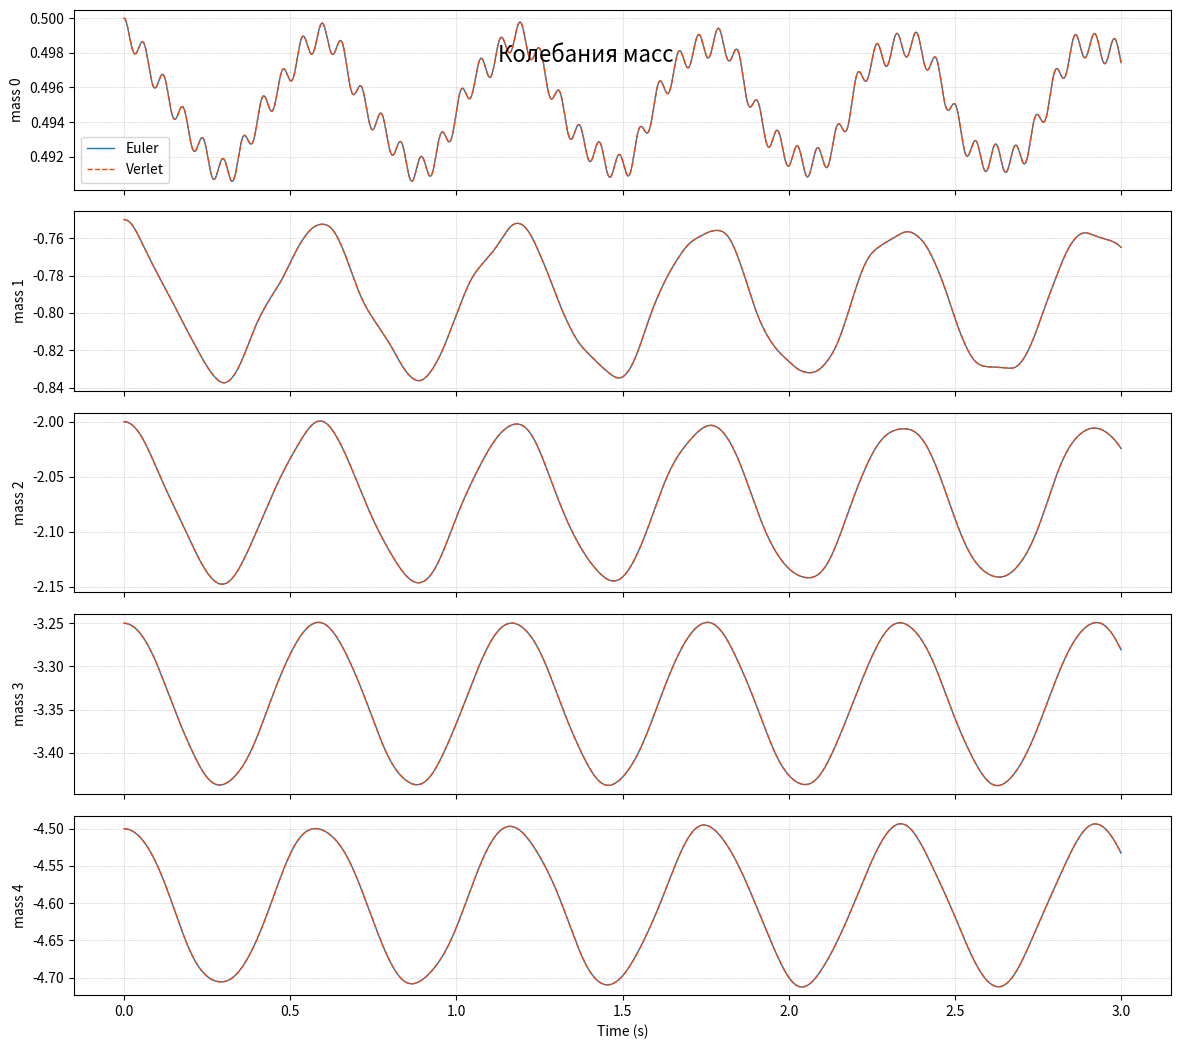

Recreate this plot in Python.
import numpy as np
import matplotlib.pyplot as plt

# ------------------------
# 1. 物理与数值参数
# ------------------------
N        = 5       # 质点数
m        = 0.1      # 质量 (kg)
C        = 100.0    # 相邻弹簧劲度
Cs       = 1000.0   # 顶端与“天花板”弹簧劲度
d        = 1.25     # 自然长度 (m)
g        = 9.81     # 重力加速度
x0       = 0.5      # 顶端质点静止时的位置 (m)
B        = 0.0      # 阻尼(此处忽略)
dt       = 1e-4     # 时间步长 (s) — 默认 10⁻⁴，内存/速度友好
t_total  = 3.0      # 模拟总时长 (s)
nstep    = int(t_total / dt)
time     = np.linspace(0.0, t_total, nstep)

# ------------------------
# 2. 辅助函数：计算加速度
# ------------------------
def acceleration(x):
    """给定当前所有质点的位置 x (shape=(N,)), 返回加速度数组 a"""
    a = np.empty_like(x)
    for i in range(N):
        F = -m * g                     # 重力
        if i > 0:                      # 上端弹簧
            F += C * ((x[i-1] - x[i]) - d)
        if i < N-1:                    # 下端弹簧
            F += -C * ((x[i] - x[i+1]) - d)
        if i == 0:                     # 顶端连接“天花板”的弹簧
            F += -Cs * (x[i] - x0)
        a[i] = F / m
    return a

# ------------------------
# 3 A. Euler 积分
# ------------------------
x_euler = np.zeros((nstep, N))
v_euler = np.zeros((nstep, N))
x_euler[0] = np.linspace(x0, x0 - (N-1)*d, N)         # 初始链条呈拉直状态

for k in range(nstep-1):
    a = acceleration(x_euler[k])
    v_euler[k+1] = v_euler[k] + a*dt
    x_euler[k+1] = x_euler[k] + v_euler[k+1]*dt

# ------------------------
# 3 B. Verlet (velocity‑Verlet) 积分
# ------------------------
x_verlet = np.zeros_like(x_euler)
v_verlet = np.zeros_like(v_euler)
x_verlet[0] = x_euler[0].copy()                       # 与 Euler 同起点
a_prev = acceleration(x_verlet[0])

for k in range(nstep-1):
    # 位置半步
    x_half = x_verlet[k] + v_verlet[k]*dt + 0.5*a_prev*dt**2
    # 下一步加速度
    a_next = acceleration(x_half)
    # 完成速度更新
    v_next = v_verlet[k] + 0.5*(a_prev + a_next)*dt
    # 写入
    x_verlet[k+1] = x_half
    v_verlet[k+1] = v_next
    a_prev = a_next

# ------------------------
# 4. 绘图：每条子图对应一个质点
# ------------------------
fig, axes = plt.subplots(N, 1, sharex=True,
                         figsize=(12, 2.2*N), dpi=110)

for i, ax in enumerate(axes):
    ax.plot(time, x_euler[:, i], lw=1.0, label='Euler')
    ax.plot(time, x_verlet[:, i], lw=1.0, ls='--', color='orangered',
            label='Verlet')
    ax.set_ylabel(f'mass {i}')
    ax.grid(True, which='both', ls=':', lw=0.5)
    if i == 0:               # 只在第一幅加图例
        ax.legend(loc='best')

axes[-1].set_xlabel('Time (s)')
fig.suptitle('Колебания масс', fontsize=16, y=0.92)
plt.tight_layout()
plt.show()